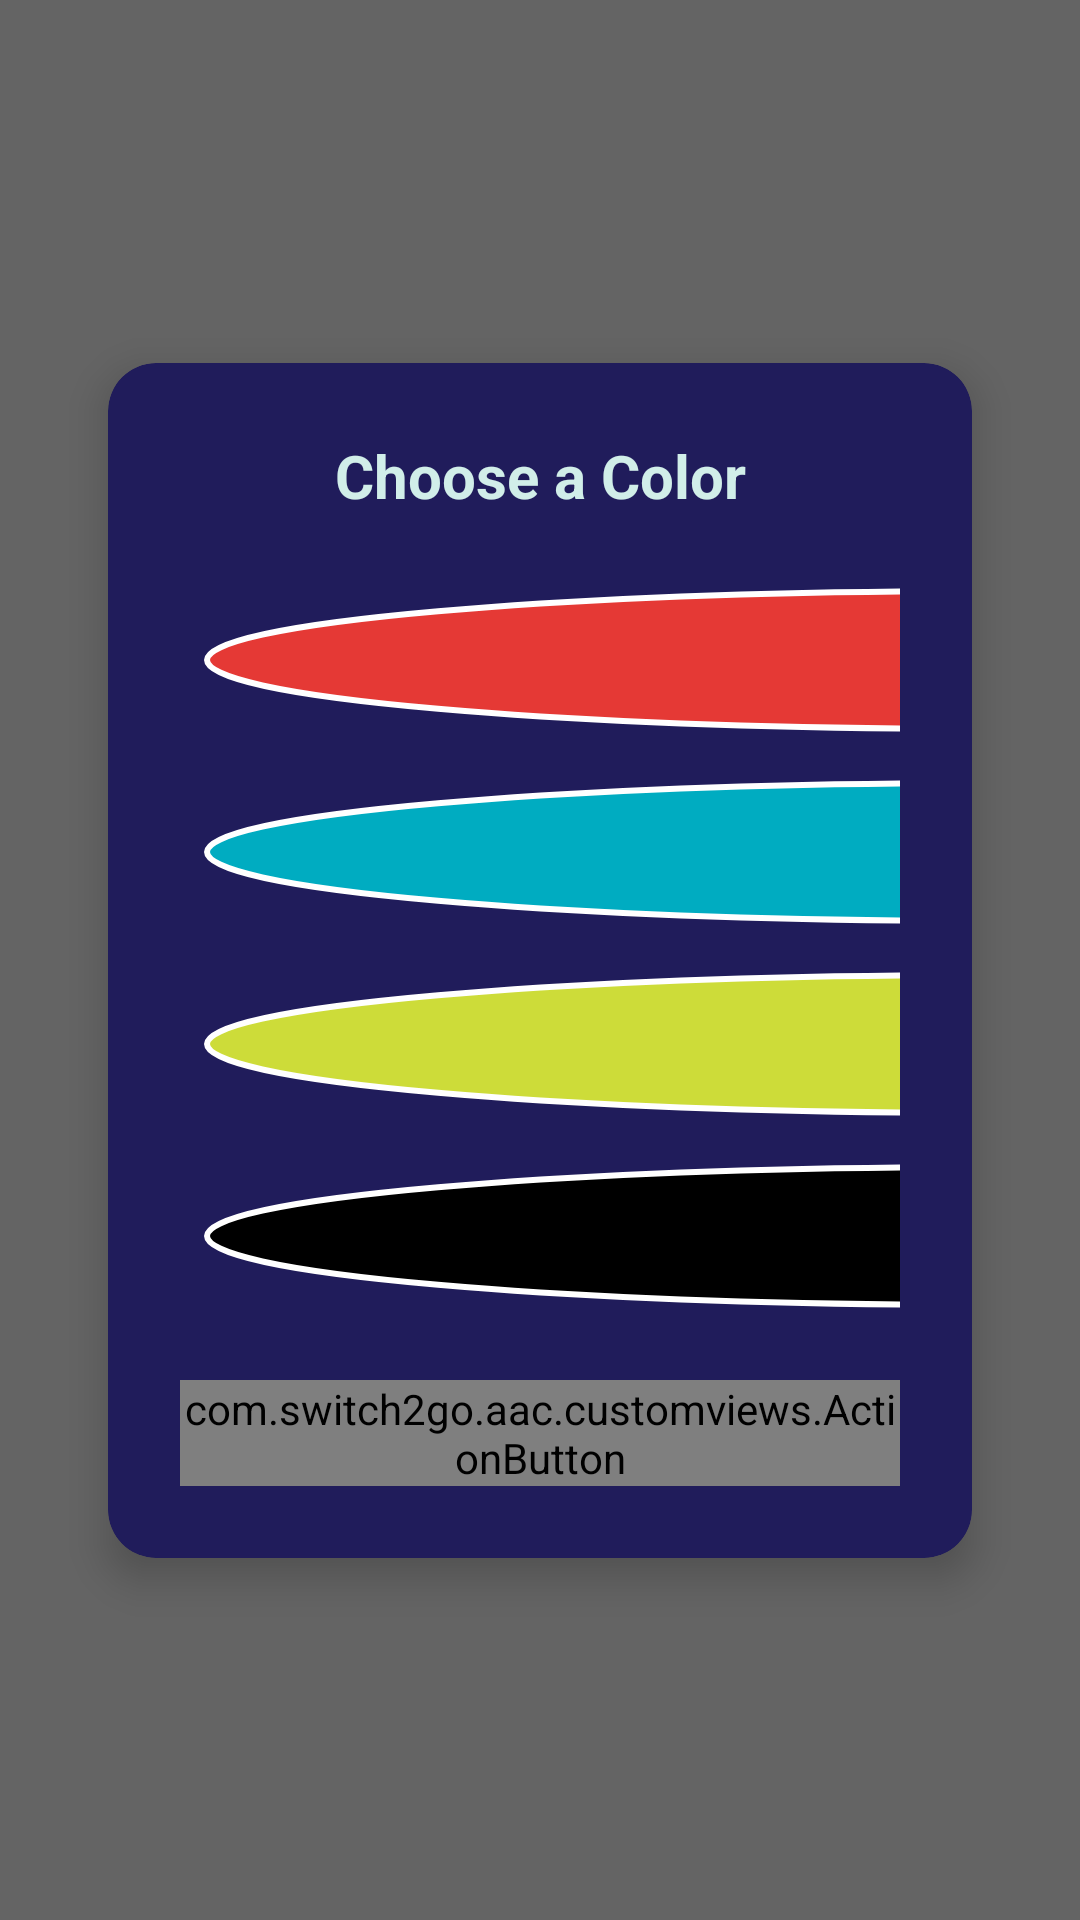

Reconstruct the res/layout file that produces this screen, plus the resources it refers to.
<!-- AndroidManifest.xml: application theme AppTheme -->
<!-- res/layout/color_picker_dialog.xml -->
<?xml version="1.0" encoding="utf-8"?>
<androidx.constraintlayout.widget.ConstraintLayout xmlns:android="http://schemas.android.com/apk/res/android"
    xmlns:app="http://schemas.android.com/apk/res-auto"
    android:id="@+id/color_picker_container"
    android:layout_width="match_parent"
    android:layout_height="match_parent"
    android:background="#99000000"
    android:clickable="true"
    android:focusable="true">

    <androidx.cardview.widget.CardView
        android:layout_width="0dp"
        android:layout_height="wrap_content"
        android:layout_margin="24dp"
        app:cardBackgroundColor="@color/colorPrimaryDark"
        app:cardCornerRadius="16dp"
        app:cardElevation="8dp"
        app:layout_constraintBottom_toBottomOf="parent"
        app:layout_constraintEnd_toEndOf="parent"
        app:layout_constraintStart_toStartOf="parent"
        app:layout_constraintTop_toTopOf="parent"
        app:layout_constraintWidth_percent="0.8">

        <LinearLayout
            android:layout_width="match_parent"
            android:layout_height="wrap_content"
            android:orientation="vertical"
            android:padding="24dp">

            <TextView
                android:id="@+id/color_picker_title"
                android:layout_width="match_parent"
                android:layout_height="wrap_content"
                android:layout_marginBottom="16dp"
                android:gravity="center"
                android:text="@string/choose_color"
                android:textColor="@color/textColor"
                android:textSize="20sp"
                android:textStyle="bold" />

            
            <GridLayout
                android:id="@+id/color_options_grid"
                android:layout_width="match_parent"
                android:layout_height="wrap_content"
                android:columnCount="5"
                android:rowCount="4">

                
                <View
                    android:id="@+id/color_option_red"
                    android:layout_width="48dp"
                    android:layout_height="48dp"
                    android:layout_margin="8dp"
                    android:layout_columnWeight="1"
            android:clickable="true"
            android:focusable="true"
            android:importantForAccessibility="yes"
                    android:background="@drawable/color_option_red" />

                <View
                    android:id="@+id/color_option_blue"
                    android:layout_width="48dp"
                    android:layout_height="48dp"
                    android:layout_margin="8dp"
                    android:layout_columnWeight="1"
            android:clickable="true"
            android:focusable="true"
            android:importantForAccessibility="yes"
                    android:background="@drawable/color_option_blue" />

                <View
                    android:id="@+id/color_option_green"
                    android:layout_width="48dp"
                    android:layout_height="48dp"
                    android:layout_margin="8dp"
                    android:layout_columnWeight="1"
            android:clickable="true"
            android:focusable="true"
            android:importantForAccessibility="yes"
                    android:background="@drawable/color_option_green" />

                <View
                    android:id="@+id/color_option_orange"
                    android:layout_width="48dp"
                    android:layout_height="48dp"
                    android:layout_margin="8dp"
                    android:layout_columnWeight="1"
            android:clickable="true"
            android:focusable="true"
            android:importantForAccessibility="yes"
                    android:background="@drawable/color_option_orange" />

                <View
                    android:id="@+id/color_option_purple"
                    android:layout_width="48dp"
                    android:layout_height="48dp"
                    android:layout_margin="8dp"
                    android:layout_columnWeight="1"
            android:clickable="true"
            android:focusable="true"
            android:importantForAccessibility="yes"
                    android:background="@drawable/color_option_purple" />

                
                <View
                    android:id="@+id/color_option_cyan"
                    android:layout_width="48dp"
                    android:layout_height="48dp"
                    android:layout_margin="8dp"
                    android:layout_columnWeight="1"
            android:clickable="true"
            android:focusable="true"
            android:importantForAccessibility="yes"
                    android:background="@drawable/color_option_cyan" />

                <View
                    android:id="@+id/color_option_pink"
                    android:layout_width="48dp"
                    android:layout_height="48dp"
                    android:layout_margin="8dp"
                    android:layout_columnWeight="1"
            android:clickable="true"
            android:focusable="true"
            android:importantForAccessibility="yes"
                    android:background="@drawable/color_option_pink" />

                <View
                    android:id="@+id/color_option_yellow"
                    android:layout_width="48dp"
                    android:layout_height="48dp"
                    android:layout_margin="8dp"
                    android:layout_columnWeight="1"
            android:clickable="true"
            android:focusable="true"
            android:importantForAccessibility="yes"
                    android:background="@drawable/color_option_yellow" />

                <View
                    android:id="@+id/color_option_teal"
                    android:layout_width="48dp"
                    android:layout_height="48dp"
                    android:layout_margin="8dp"
                    android:layout_columnWeight="1"
            android:clickable="true"
            android:focusable="true"
            android:importantForAccessibility="yes"
                    android:background="@drawable/color_option_teal" />

                <View
                    android:id="@+id/color_option_brown"
                    android:layout_width="48dp"
                    android:layout_height="48dp"
                    android:layout_margin="8dp"
                    android:layout_columnWeight="1"
            android:clickable="true"
            android:focusable="true"
            android:importantForAccessibility="yes"
                    android:background="@drawable/color_option_brown" />

                
                <View
                    android:id="@+id/color_option_lime"
                    android:layout_width="48dp"
                    android:layout_height="48dp"
                    android:layout_margin="8dp"
                    android:layout_columnWeight="1"
            android:clickable="true"
            android:focusable="true"
            android:importantForAccessibility="yes"
                    android:background="@drawable/color_option_lime" />

                <View
                    android:id="@+id/color_option_indigo"
                    android:layout_width="48dp"
                    android:layout_height="48dp"
                    android:layout_margin="8dp"
                    android:layout_columnWeight="1"
            android:clickable="true"
            android:focusable="true"
            android:importantForAccessibility="yes"
                    android:background="@drawable/color_option_indigo" />

                <View
                    android:id="@+id/color_option_amber"
                    android:layout_width="48dp"
                    android:layout_height="48dp"
                    android:layout_margin="8dp"
                    android:layout_columnWeight="1"
            android:clickable="true"
            android:focusable="true"
            android:importantForAccessibility="yes"
                    android:background="@drawable/color_option_amber" />

                <View
                    android:id="@+id/color_option_deep_purple"
                    android:layout_width="48dp"
                    android:layout_height="48dp"
                    android:layout_margin="8dp"
                    android:layout_columnWeight="1"
            android:clickable="true"
            android:focusable="true"
            android:importantForAccessibility="yes"
                    android:background="@drawable/color_option_deep_purple" />

                <View
                    android:id="@+id/color_option_grey"
                    android:layout_width="48dp"
                    android:layout_height="48dp"
                    android:layout_margin="8dp"
                    android:layout_columnWeight="1"
            android:clickable="true"
            android:focusable="true"
            android:importantForAccessibility="yes"
                    android:background="@drawable/color_option_grey" />

                
                <View
                    android:id="@+id/color_option_black"
                    android:layout_width="48dp"
                    android:layout_height="48dp"
                    android:layout_margin="8dp"
                    android:layout_columnWeight="1"
                    android:clickable="true"
                    android:focusable="true"
                    android:importantForAccessibility="yes"
                    android:background="@drawable/color_option_black" />

                <View
                    android:id="@+id/color_option_white"
                    android:layout_width="48dp"
                    android:layout_height="48dp"
                    android:layout_margin="8dp"
                    android:layout_columnWeight="1"
                    android:clickable="true"
                    android:focusable="true"
                    android:importantForAccessibility="yes"
                    android:background="@drawable/color_option_white" />

                <View
                    android:id="@+id/color_option_light_gray"
                    android:layout_width="48dp"
                    android:layout_height="48dp"
                    android:layout_margin="8dp"
                    android:layout_columnWeight="1"
                    android:clickable="true"
                    android:focusable="true"
                    android:importantForAccessibility="yes"
                    android:background="@drawable/color_option_light_gray" />

                <View
                    android:id="@+id/color_option_dark_gray"
                    android:layout_width="48dp"
                    android:layout_height="48dp"
                    android:layout_margin="8dp"
                    android:layout_columnWeight="1"
                    android:clickable="true"
                    android:focusable="true"
                    android:importantForAccessibility="yes"
                    android:background="@drawable/color_option_dark_gray" />

            </GridLayout>

            
            <com.switch2go.aac.customviews.ActionButton
                android:id="@+id/color_picker_cancel"
                style="@style/SettingsButton"
                android:layout_width="match_parent"
                android:layout_height="wrap_content"
                android:layout_marginTop="16dp"
                android:text="@string/cancel" />

        </LinearLayout>

    </androidx.cardview.widget.CardView>

</androidx.constraintlayout.widget.ConstraintLayout>
<!-- resources referenced by this layout -->
<resources>
  <color name="colorPrimaryDark">#201C5B</color>
  <color name="textColor">#D1EEE9</color>
  <!-- drawable color_option_amber (drawable) -->
  <?xml version="1.0" encoding="utf-8"?>
  <shape xmlns:android="http://schemas.android.com/apk/res/android"
      android:shape="oval">
      <solid android:color="#FFC107" />
      <stroke android:width="2dp" android:color="#FFFFFF" />
  </shape>
  <!-- drawable color_option_black (drawable) -->
  <?xml version="1.0" encoding="utf-8"?>
  <shape xmlns:android="http://schemas.android.com/apk/res/android"
      android:shape="oval">
      <solid android:color="#000000" />
      <stroke android:width="2dp" android:color="#FFFFFF" />
  </shape>
  <!-- drawable color_option_blue (drawable) -->
  <?xml version="1.0" encoding="utf-8"?>
  <shape xmlns:android="http://schemas.android.com/apk/res/android"
      android:shape="oval">
      <solid android:color="#1E88E5" />
      <stroke android:width="2dp" android:color="#FFFFFF" />
  </shape>
  <!-- drawable color_option_brown (drawable) -->
  <?xml version="1.0" encoding="utf-8"?>
  <shape xmlns:android="http://schemas.android.com/apk/res/android"
      android:shape="oval">
      <solid android:color="#795548" />
      <stroke android:width="2dp" android:color="#FFFFFF" />
  </shape>
  <!-- drawable color_option_cyan (drawable) -->
  <?xml version="1.0" encoding="utf-8"?>
  <shape xmlns:android="http://schemas.android.com/apk/res/android"
      android:shape="oval">
      <solid android:color="#00ACC1" />
      <stroke android:width="2dp" android:color="#FFFFFF" />
  </shape>
  <!-- drawable color_option_green (drawable) -->
  <?xml version="1.0" encoding="utf-8"?>
  <shape xmlns:android="http://schemas.android.com/apk/res/android"
      android:shape="oval">
      <solid android:color="#43A047" />
      <stroke android:width="2dp" android:color="#FFFFFF" />
  </shape>
  <!-- drawable color_option_grey (drawable) -->
  <?xml version="1.0" encoding="utf-8"?>
  <shape xmlns:android="http://schemas.android.com/apk/res/android"
      android:shape="oval">
      <solid android:color="#78909C" />
      <stroke android:width="2dp" android:color="#FFFFFF" />
  </shape>
  <!-- drawable color_option_lime (drawable) -->
  <?xml version="1.0" encoding="utf-8"?>
  <shape xmlns:android="http://schemas.android.com/apk/res/android"
      android:shape="oval">
      <solid android:color="#CDDC39" />
      <stroke android:width="2dp" android:color="#FFFFFF" />
  </shape>
  <!-- drawable color_option_pink (drawable) -->
  <?xml version="1.0" encoding="utf-8"?>
  <shape xmlns:android="http://schemas.android.com/apk/res/android"
      android:shape="oval">
      <solid android:color="#F06292" />
      <stroke android:width="2dp" android:color="#FFFFFF" />
  </shape>
  <!-- drawable color_option_red (drawable) -->
  <?xml version="1.0" encoding="utf-8"?>
  <shape xmlns:android="http://schemas.android.com/apk/res/android"
      android:shape="oval">
      <solid android:color="#E53935" />
      <stroke android:width="2dp" android:color="#FFFFFF" />
  </shape>
  <!-- drawable color_option_teal (drawable) -->
  <?xml version="1.0" encoding="utf-8"?>
  <shape xmlns:android="http://schemas.android.com/apk/res/android"
      android:shape="oval">
      <solid android:color="#26A69A" />
      <stroke android:width="2dp" android:color="#FFFFFF" />
  </shape>
  <!-- drawable color_option_white (drawable) -->
  <?xml version="1.0" encoding="utf-8"?>
  <shape xmlns:android="http://schemas.android.com/apk/res/android"
      android:shape="oval">
      <solid android:color="#FFFFFF" />
      <stroke android:width="2dp" android:color="#666666" />
  </shape>
  <!-- drawable color_option_yellow (drawable) -->
  <?xml version="1.0" encoding="utf-8"?>
  <shape xmlns:android="http://schemas.android.com/apk/res/android"
      android:shape="oval">
      <solid android:color="#FFEE58" />
      <stroke android:width="2dp" android:color="#FFFFFF" />
  </shape>
  <string name="cancel">Cancel</string>
  <string name="choose_color">Choose a Color</string>
  <color name="colorPrimary">#3831A0</color>
  <color name="colorAccent">#FEA430</color>
</resources>
